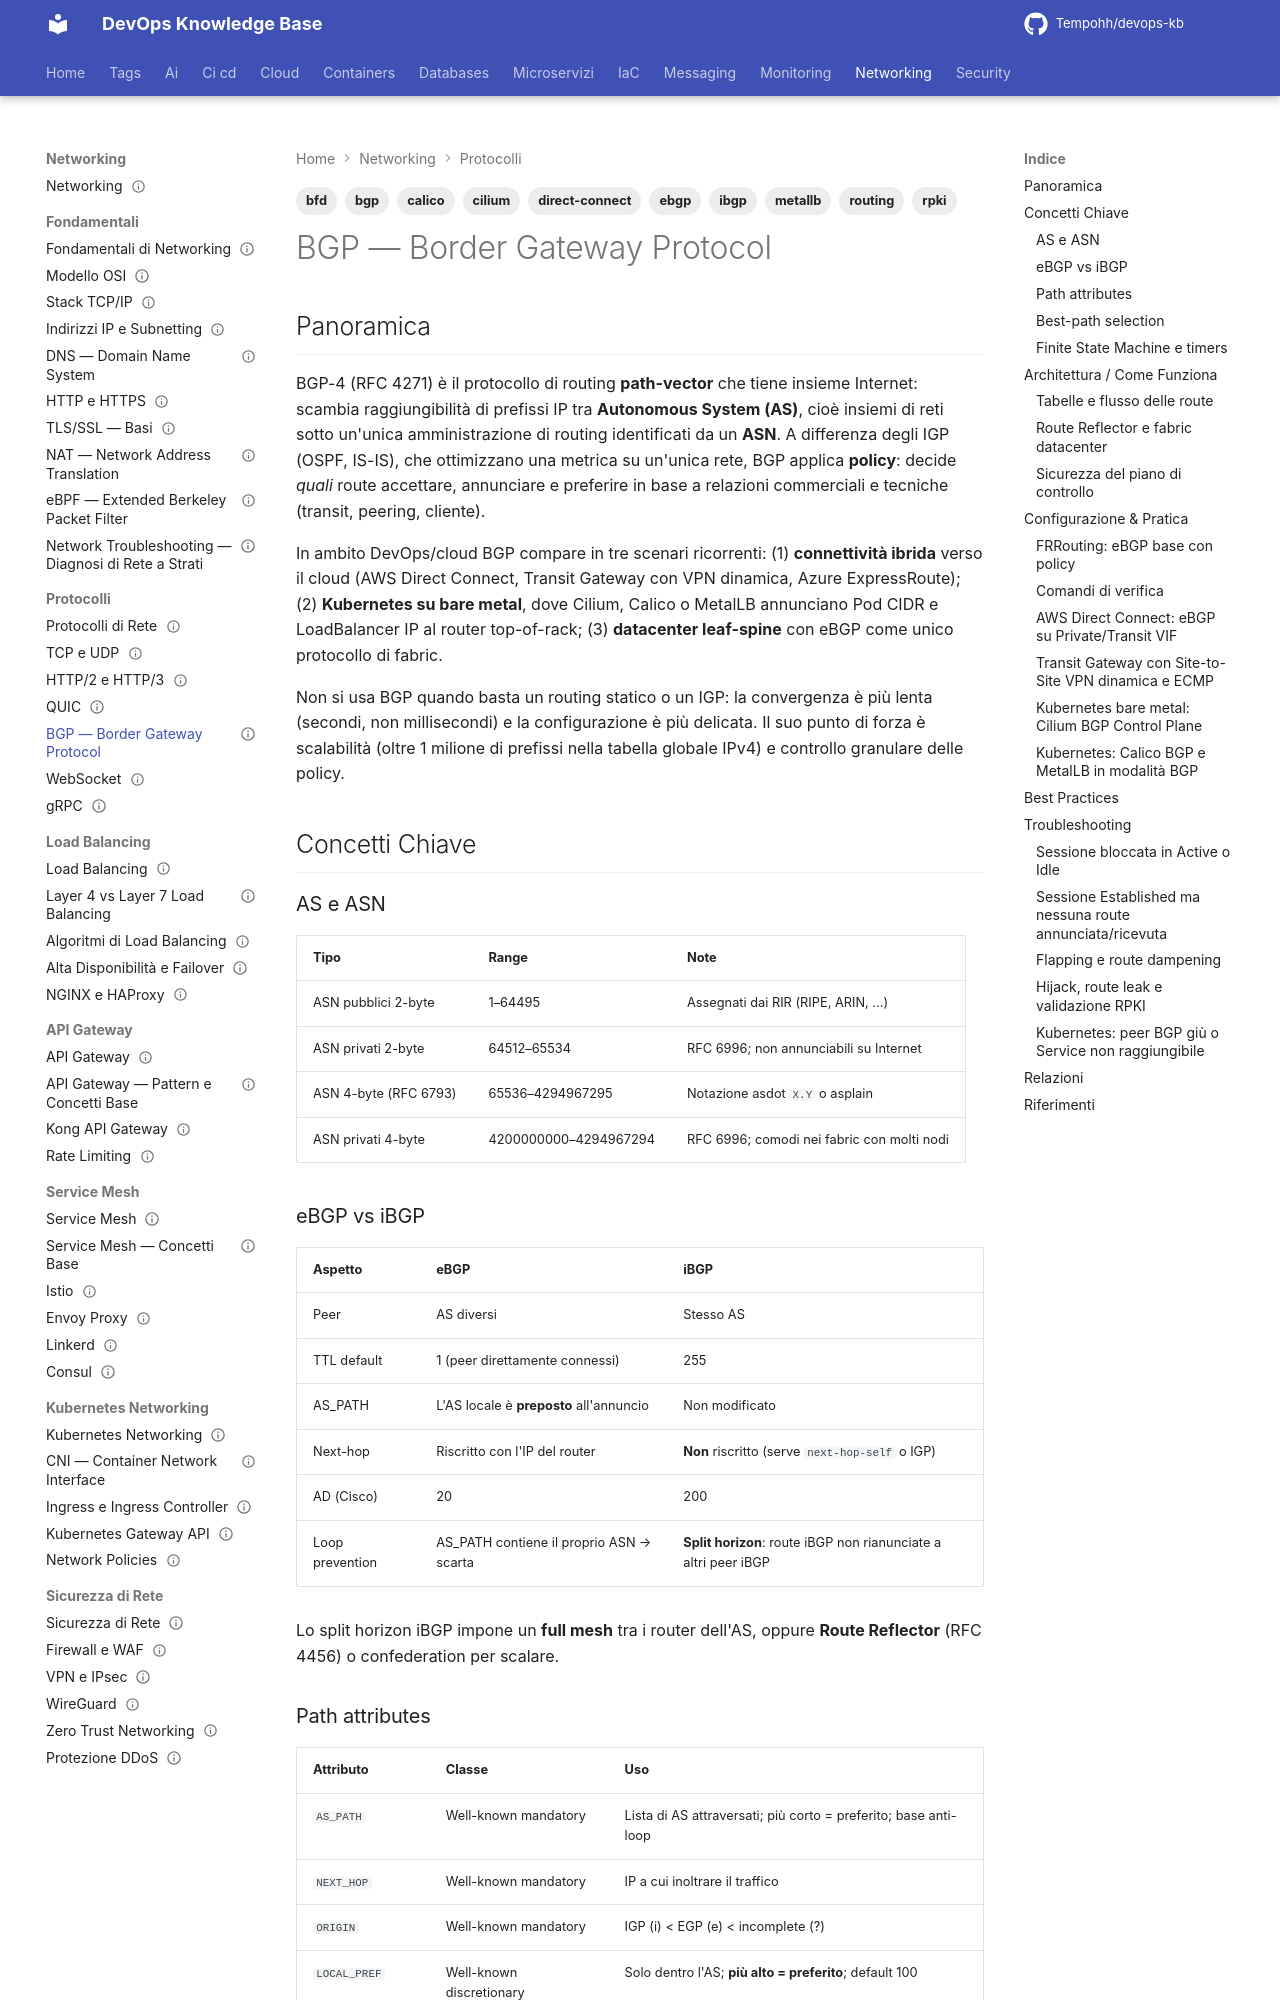

repository: Tempohh/devops-kb · page: networking/protocolli/bgp/index.html · generator: mkdocs

---
title: "BGP — Border Gateway Protocol"
slug: bgp
category: networking
tags: [bgp, routing, ebgp, ibgp, direct-connect, bfd, rpki, metallb, cilium, calico]
search_keywords: [border gateway protocol, bgp-4, ebgp, ibgp, asn, autonomous system, as_path, local_pref, med, communities, best path selection, route reflector, bfd, route dampening, rpki, rov, bgp hijack, route leak, aws direct connect, transit vif, private vif, transit gateway, site-to-site vpn, ecmp, cilium bgp control plane, calico bgp, metallb, frr, bird, vtysh, birdc, calicoctl, prepend, multihop, ttl security, gtsm, md5, tcp-ao, graceful restart, add-path, anycast, peering, transit, ixp]
parent: networking/protocolli/_index
related: [networking/kubernetes/cni, networking/sicurezza/ddos-protezione, networking/sicurezza/vpn-ipsec, networking/fondamentali/tcpip, cloud/aws/networking/vpc-avanzato, cloud/azure/networking/connettivita]
official_docs: https://www.rfc-editor.org/rfc/rfc4271
status: reviewed
difficulty: advanced
last_updated: 2026-10-04
last_verified: 2026-10-04
---

# BGP — Border Gateway Protocol

## Panoramica

BGP-4 (RFC 4271) è il protocollo di routing **path-vector** che tiene insieme Internet: scambia raggiungibilità di prefissi IP tra **Autonomous System (AS)**, cioè insiemi di reti sotto un'unica amministrazione di routing identificati da un **ASN**. A differenza degli IGP (OSPF, IS-IS), che ottimizzano una metrica su un'unica rete, BGP applica **policy**: decide *quali* route accettare, annunciare e preferire in base a relazioni commerciali e tecniche (transit, peering, cliente).

In ambito DevOps/cloud BGP compare in tre scenari ricorrenti: (1) **connettività ibrida** verso il cloud (AWS Direct Connect, Transit Gateway con VPN dinamica, Azure ExpressRoute); (2) **Kubernetes su bare metal**, dove Cilium, Calico o MetalLB annunciano Pod CIDR e LoadBalancer IP al router top-of-rack; (3) **datacenter leaf-spine** con eBGP come unico protocollo di fabric.

Non si usa BGP quando basta un routing statico o un IGP: la convergenza è più lenta (secondi, non millisecondi) e la configurazione è più delicata. Il suo punto di forza è scalabilità (oltre 1 milione di prefissi nella tabella globale IPv4) e controllo granulare delle policy.

## Concetti Chiave

### AS e ASN

| Tipo | Range | Note |
|------|-------|------|
| ASN pubblici 2-byte | 1–64495 | Assegnati dai RIR (RIPE, ARIN, ...) |
| ASN privati 2-byte | 64512–65534 | RFC 6996; non annunciabili su Internet |
| ASN 4-byte (RFC 6793) | 65536–4294967295 | Notazione asdot `X.Y` o asplain |
| ASN privati 4-byte | 4200000000–4294967294 | RFC 6996; comodi nei fabric con molti nodi |

### eBGP vs iBGP

| Aspetto | eBGP | iBGP |
|---------|------|------|
| Peer | AS diversi | Stesso AS |
| TTL default | 1 (peer direttamente connessi) | 255 |
| AS_PATH | L'AS locale è **preposto** all'annuncio | Non modificato |
| Next-hop | Riscritto con l'IP del router | **Non** riscritto (serve `next-hop-self` o IGP) |
| AD (Cisco) | 20 | 200 |
| Loop prevention | AS_PATH contiene il proprio ASN → scarta | **Split horizon**: route iBGP non rianunciate a altri peer iBGP |

Lo split horizon iBGP impone un **full mesh** tra i router dell'AS, oppure **Route Reflector** (RFC 4456) o confederation per scalare.
